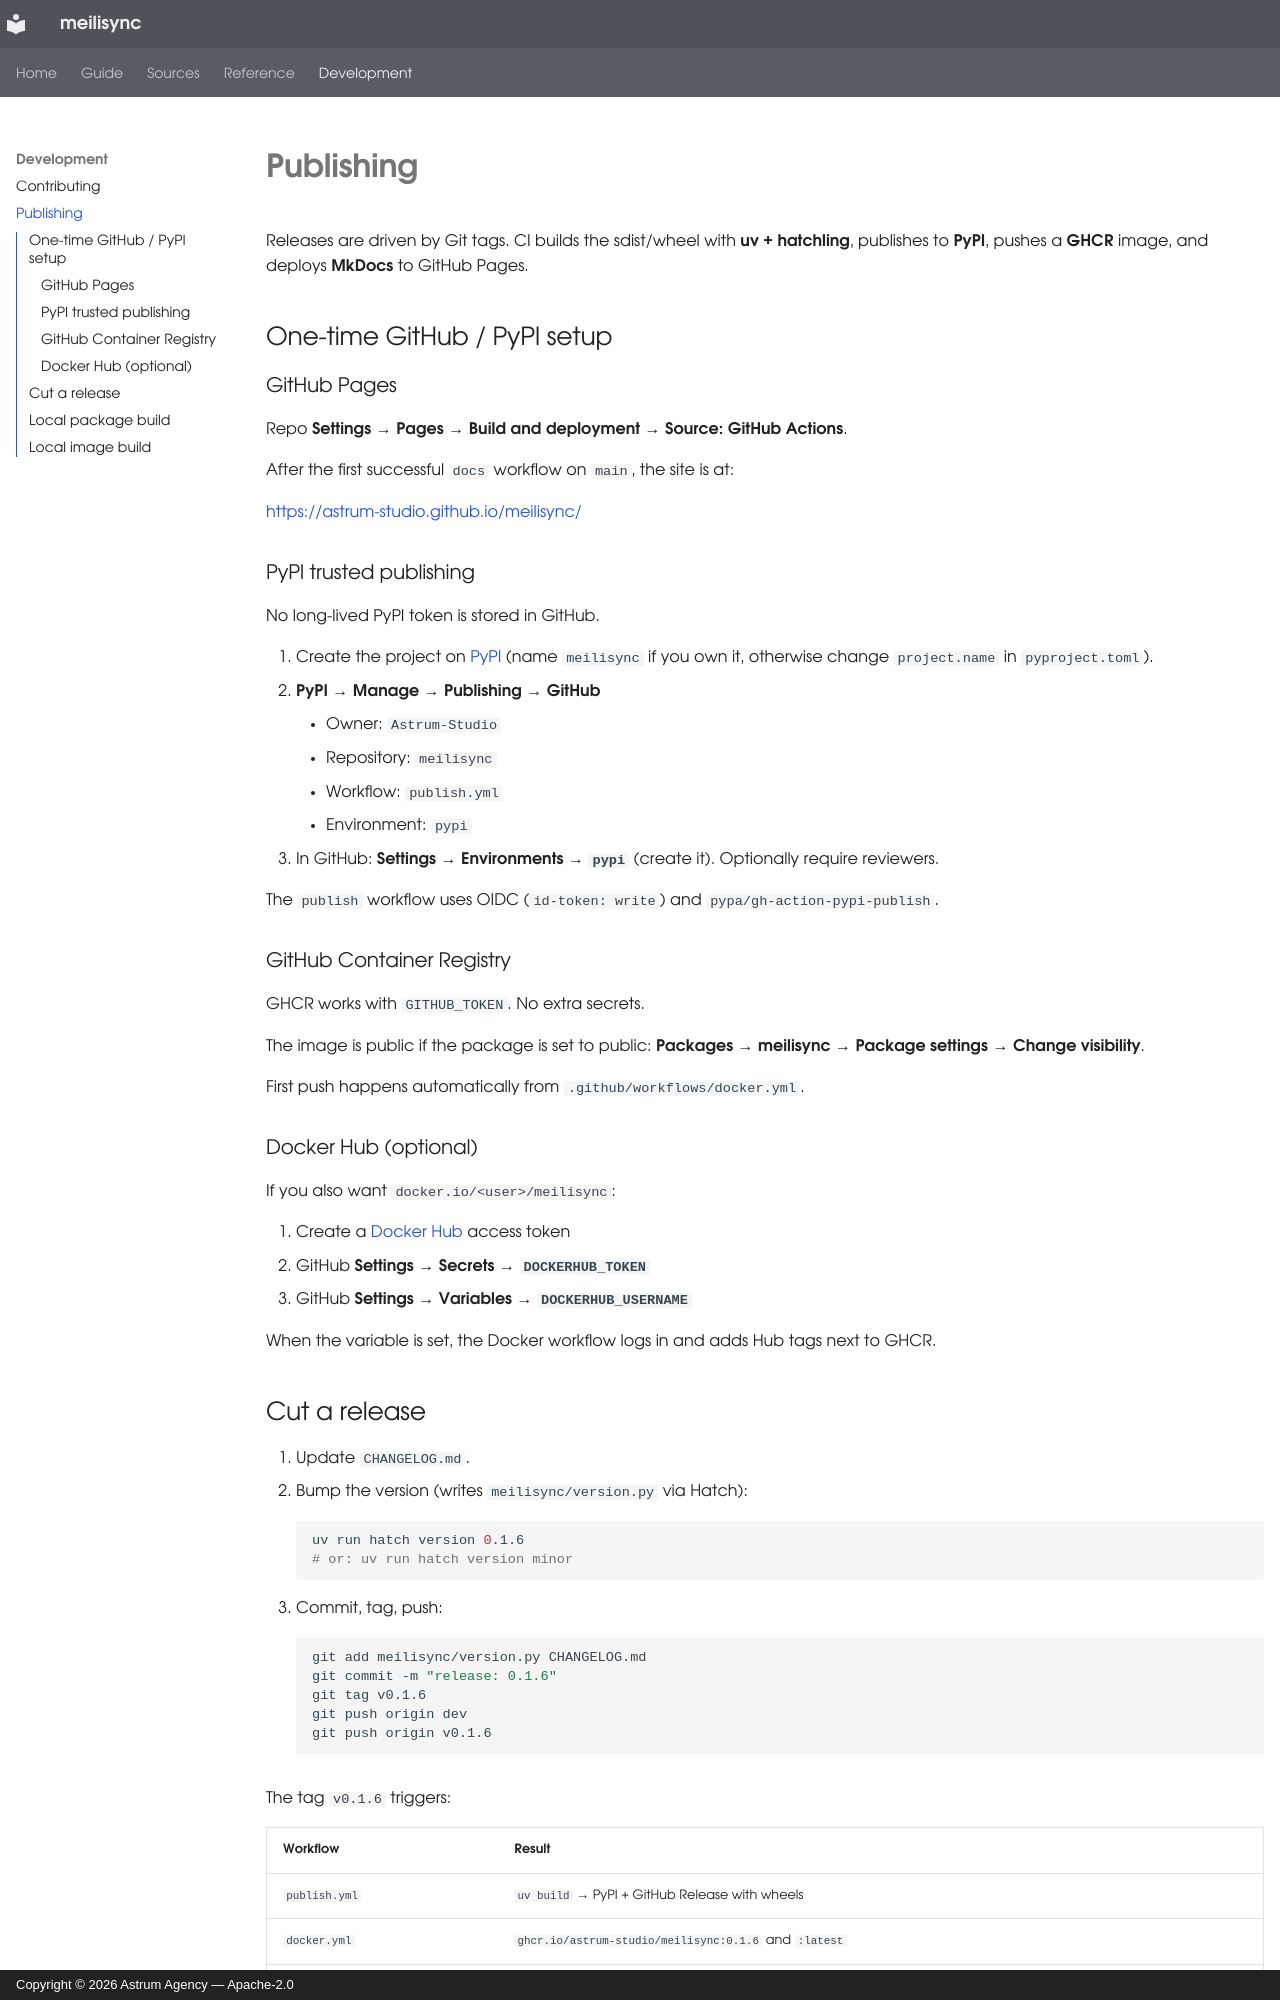

repository: Astrum-Studio/meilisync · page: publishing/index.html · generator: mkdocs · copyright: Copyright © 2026 Astrum Agency — Apache-2.0

# Publishing

Releases are driven by Git tags. CI builds the sdist/wheel with **uv + hatchling**, publishes to **PyPI**, pushes a **GHCR** image, and deploys **MkDocs** to GitHub Pages.

## One-time GitHub / PyPI setup

### GitHub Pages

Repo **Settings → Pages → Build and deployment → Source: GitHub Actions**.

After the first successful `docs` workflow on `main`, the site is at:

[https://astrum-studio.github.io/meilisync/](https://astrum-studio.github.io/meilisync/)

### PyPI trusted publishing

No long-lived PyPI token is stored in GitHub.

1. Create the project on [PyPI](https://pypi.org/) (name `meilisync` if you own it, otherwise change `project.name` in `pyproject.toml`).
2. **PyPI → Manage → Publishing → GitHub**
    - Owner: `Astrum-Studio`
    - Repository: `meilisync`
    - Workflow: `publish.yml`
    - Environment: `pypi`
3. In GitHub: **Settings → Environments → `pypi`** (create it). Optionally require reviewers.

The `publish` workflow uses OIDC (`id-token: write`) and `pypa/gh-action-pypi-publish`.

### GitHub Container Registry

GHCR works with `GITHUB_TOKEN`. No extra secrets.

The image is public if the package is set to public: **Packages → meilisync → Package settings → Change visibility**.

First push happens automatically from `.github/workflows/docker.yml`.

### Docker Hub (optional)

If you also want `docker.io/<user>/meilisync`:

1. Create a [Docker Hub](https://hub.docker.com/) access token
2. GitHub **Settings → Secrets → `DOCKERHUB_TOKEN`**
3. GitHub **Settings → Variables → `DOCKERHUB_USERNAME`**

When the variable is set, the Docker workflow logs in and adds Hub tags next to GHCR.
